Run: headless pygame with SDL's dummy video driver; simulated clock (each Clock.tick advances the game by its frame time, no real sleeping); random seed 0; keys injected as events and as key.get_pressed() state; no mouse input.
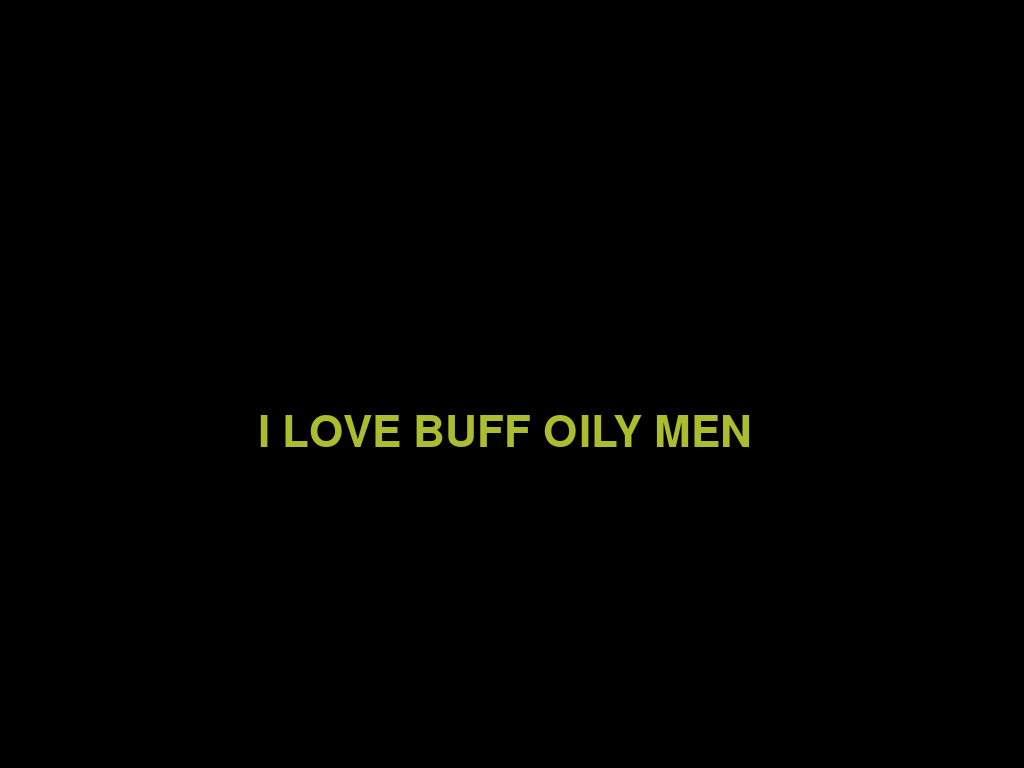
Frame 1 of 4 · flips 1–60 · no input
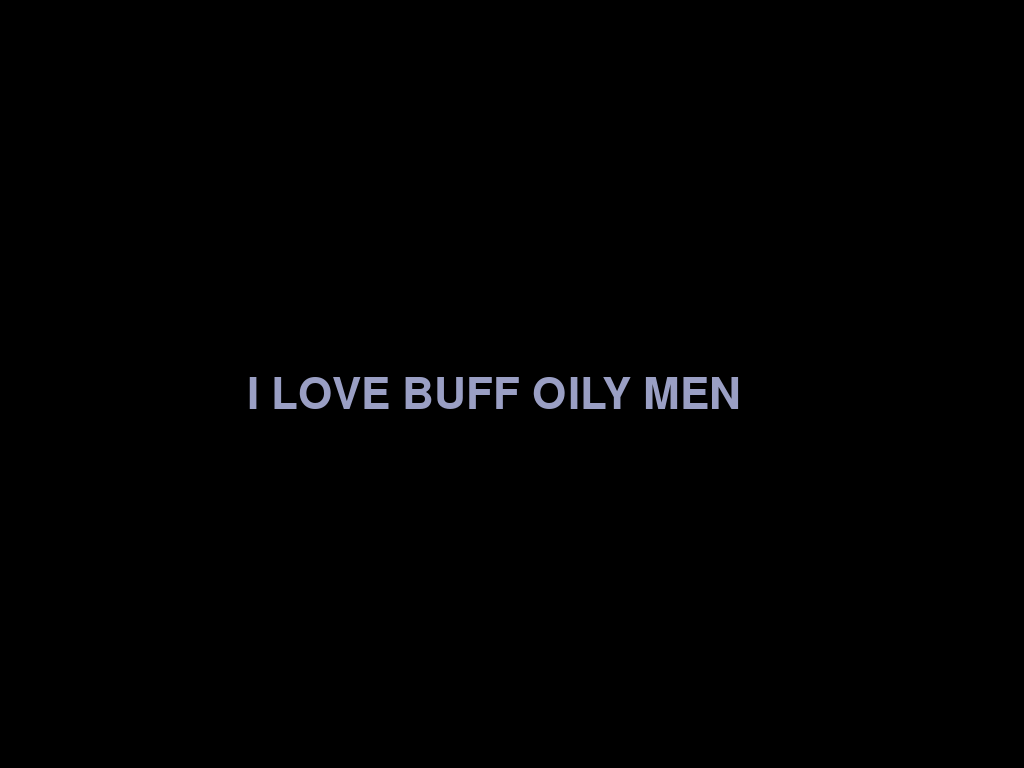
Frame 2 of 4 · flips 61–180 · tapped SPACE, RETURN · held RIGHT (→), D
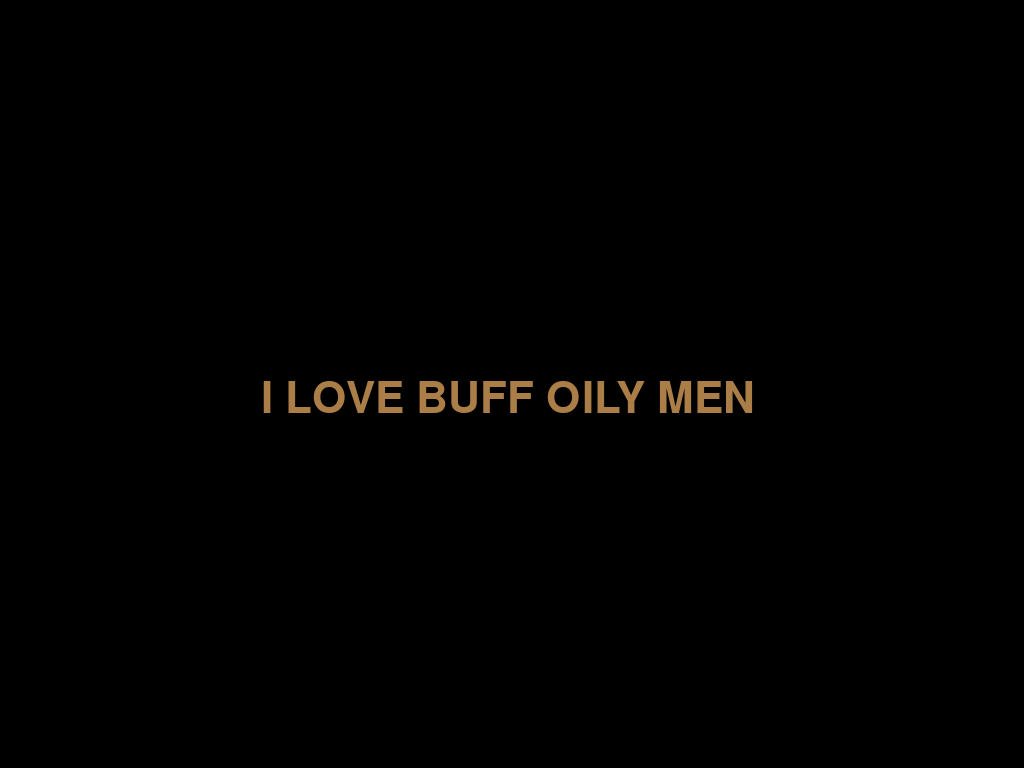
Frame 3 of 4 · flips 181–300 · held DOWN (↓), S
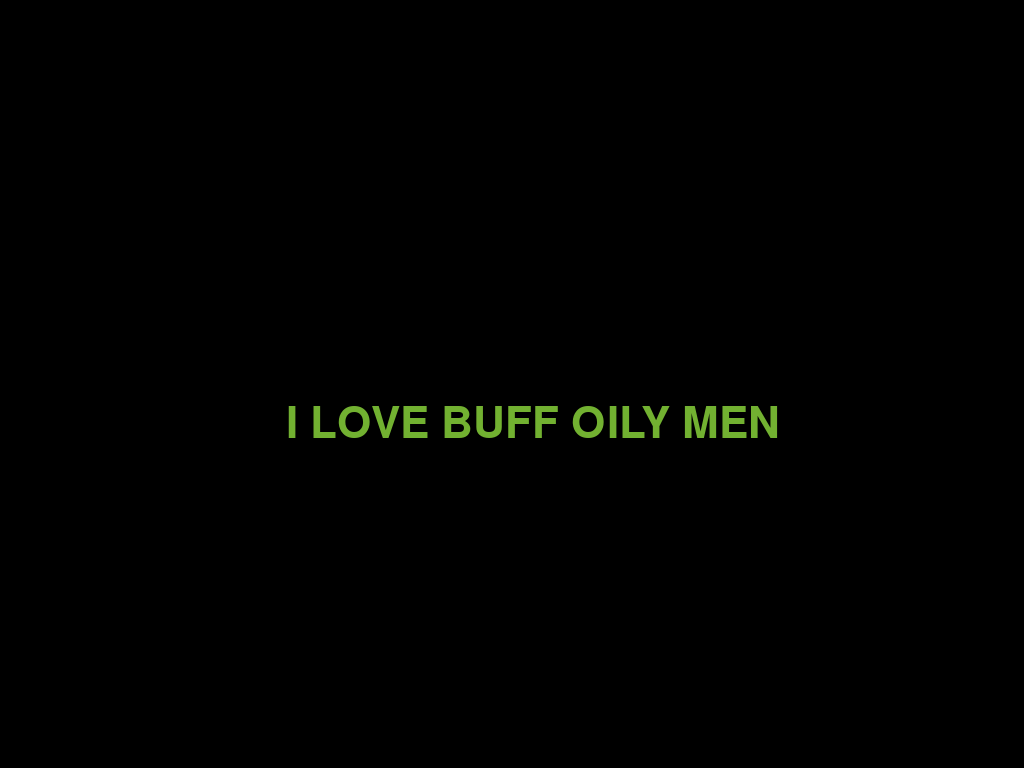
Frame 4 of 4 · flips 301–420 · held LEFT (←), A, UP (↑), W

The pygame program that drew these frames:

try:
    import pygame
except:
    import os
    os.system("pip install pygame") 
    import pygame   
import random


pygame.init()

infoObject = pygame.display.Info()
screen_width = infoObject.current_w
screen_height = infoObject.current_h
screen = pygame.display.set_mode((screen_width, screen_height))
pygame.display.set_caption("Python Prank!")

font = pygame.font.SysFont("Arial", 64)

while True:

    text_color = (random.randint(0, 255), random.randint(0, 255), random.randint(0, 255))
    text = font.render("I LOVE BUFF OILY MEN", True, text_color)

    x_offset = random.randint(-50, 50)
    y_offset = random.randint(-50, 50)
    text_rect = text.get_rect()
    text_rect.center = (screen_width//2 + x_offset, screen_height//2 + y_offset)

    screen.fill((0, 0, 0))
    screen.blit(text, text_rect)
    pygame.display.flip()
